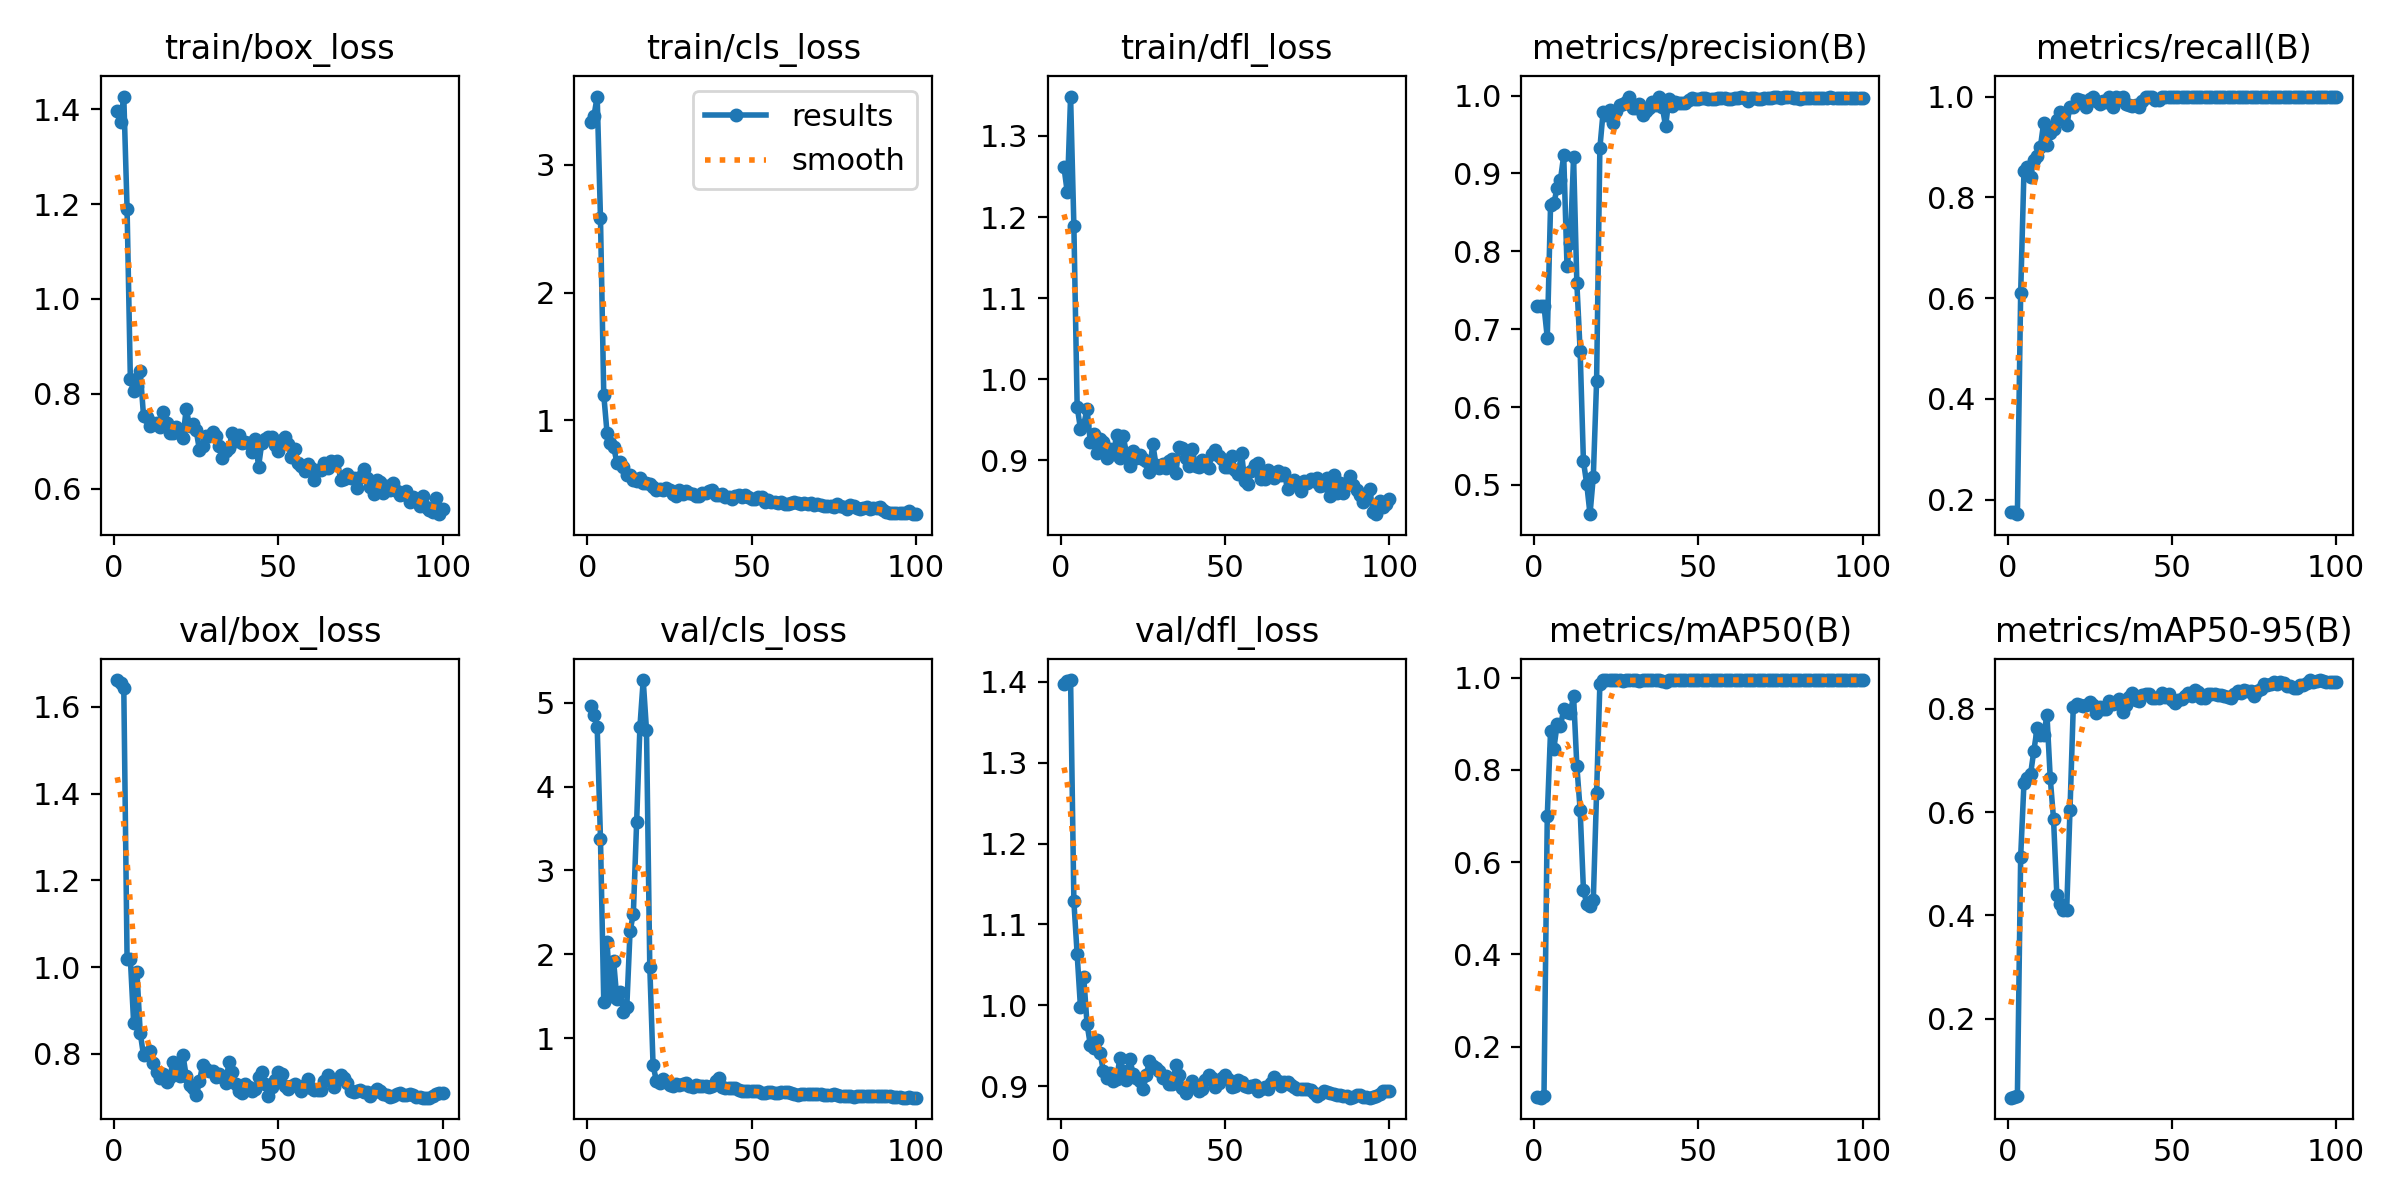

The table this chart was drawn from, first rows:
epoch, time, train/box_loss, train/cls_loss, train/dfl_loss, metrics/precision(B), metrics/recall(B), metrics/mAP50(B), metrics/mAP50-95(B), val/box_loss, val/cls_loss, val/dfl_loss, lr/pg0, lr/pg1, lr/pg2
1, 2.248, 1.396, 3.332, 1.261, 0.7301, 0.1746, 0.09082, 0.04679, 1.662, 4.962, 1.397, 2.858e-05, 2.858e-05, 2.858e-05
2, 3.412, 1.374, 3.38, 1.23, 0.73, 0.1746, 0.08912, 0.04804, 1.656, 4.85, 1.4, 7.07426e-05, 7.07426e-05, 7.07426e-05
3, 4.582, 1.426, 3.535, 1.349, 0.7299, 0.171, 0.09315, 0.04968, 1.644, 4.714, 1.402, 0.0001121, 0.0001121, 0.0001121
4, 5.703, 1.19, 2.583, 1.189, 0.6889, 0.6103, 0.7006, 0.5138, 1.018, 3.378, 1.129, 0.0001525, 0.0001525, 0.0001525
5, 6.997, 0.8307, 1.201, 0.9664, 0.8595, 0.8516, 0.8849, 0.6562, 1.019, 1.431, 1.063, 0.0001921, 0.0001921, 0.0001921
6, 8.294, 0.8055, 0.9018, 0.939, 0.8617, 0.8607, 0.8465, 0.6656, 0.8708, 2.146, 0.998, 0.0002309, 0.0002309, 0.0002309
7, 9.617, 0.8163, 0.8217, 0.9441, 0.8814, 0.8404, 0.8988, 0.6728, 0.9885, 1.498, 1.035, 0.0002688, 0.0002688, 0.0002688
8, 10.92, 0.8472, 0.7931, 0.9635, 0.8915, 0.8731, 0.8944, 0.7182, 0.8484, 1.92, 0.9774, 0.0003059, 0.0003059, 0.0003059
9, 12.16, 0.7538, 0.6699, 0.9227, 0.9235, 0.8813, 0.9319, 0.762, 0.7966, 1.461, 0.9512, 0.0003421, 0.0003421, 0.0003421
10, 13.41, 0.7504, 0.6712, 0.9324, 0.7814, 0.8999, 0.9258, 0.7491, 0.8025, 1.551, 0.948, 0.0003775, 0.0003775, 0.0003775
11, 14.6, 0.7329, 0.634, 0.909, 0.8105, 0.9482, 0.9242, 0.7497, 0.8057, 1.314, 0.9568, 0.000412, 0.000412, 0.000412
12, 15.83, 0.7392, 0.5699, 0.9263, 0.9207, 0.9043, 0.9605, 0.788, 0.7782, 1.366, 0.9407, 0.0004457, 0.0004457, 0.0004457
13, 17.07, 0.7377, 0.5726, 0.9225, 0.7589, 0.9272, 0.8083, 0.6652, 0.7572, 2.275, 0.9185, 0.0004785, 0.0004785, 0.0004785
14, 18.23, 0.7308, 0.5315, 0.9025, 0.6714, 0.9354, 0.7132, 0.5859, 0.7453, 2.484, 0.9107, 0.0005105, 0.0005105, 0.0005105
15, 19.38, 0.7622, 0.5295, 0.9146, 0.5302, 0.9536, 0.5402, 0.4393, 0.7531, 3.575, 0.9164, 0.0005416, 0.0005416, 0.0005416
16, 20.55, 0.7378, 0.5475, 0.9082, 0.5012, 0.9696, 0.5098, 0.4227, 0.7356, 4.715, 0.9067, 0.0005719, 0.0005719, 0.0005719
17, 21.69, 0.7172, 0.5107, 0.9312, 0.4624, 0.957, 0.5047, 0.4094, 0.7473, 5.272, 0.9087, 0.0006013, 0.0006013, 0.0006013
18, 22.82, 0.7166, 0.5114, 0.9026, 0.5102, 0.9434, 0.5177, 0.4108, 0.7813, 4.675, 0.9353, 0.0006299, 0.0006299, 0.0006299
19, 24, 0.7306, 0.499, 0.9298, 0.6329, 0.98, 0.7502, 0.6035, 0.7578, 1.852, 0.9188, 0.0006576, 0.0006576, 0.0006576
20, 25.16, 0.7197, 0.4824, 0.9086, 0.9327, 0.9802, 0.9855, 0.8037, 0.7487, 0.6737, 0.9084, 0.0006845, 0.0006845, 0.0006845
21, 26.35, 0.708, 0.4562, 0.8935, 0.9796, 0.9954, 0.995, 0.8088, 0.797, 0.4905, 0.9341, 0.0007106, 0.0007106, 0.0007106
22, 27.55, 0.7689, 0.4628, 0.9122, 0.9757, 0.9928, 0.9948, 0.8074, 0.7482, 0.4679, 0.9158, 0.0007357, 0.0007357, 0.0007357
23, 28.7, 0.7321, 0.4595, 0.9035, 0.9819, 0.9911, 0.994, 0.8046, 0.728, 0.5133, 0.9105, 0.0007601, 0.0007601, 0.0007601
24, 29.82, 0.7365, 0.4691, 0.9066, 0.9648, 0.9801, 0.9946, 0.8065, 0.7204, 0.4766, 0.9069, 0.0007836, 0.0007836, 0.0007836
25, 30.93, 0.724, 0.4563, 0.9013, 0.9806, 0.9948, 0.995, 0.8135, 0.7057, 0.439, 0.8969, 0.0008062, 0.0008062, 0.0008062
26, 32.11, 0.6823, 0.4221, 0.8987, 0.9884, 0.9995, 0.9948, 0.8076, 0.7366, 0.4328, 0.9141, 0.000828, 0.000828, 0.000828
27, 33.22, 0.6899, 0.408, 0.8859, 0.9892, 0.9917, 0.9937, 0.7913, 0.7742, 0.4482, 0.931, 0.0008489, 0.0008489, 0.0008489
28, 34.34, 0.7102, 0.4534, 0.9204, 0.9915, 0.985, 0.9945, 0.8032, 0.7647, 0.4351, 0.9252, 0.000869, 0.000869, 0.000869
29, 35.48, 0.7113, 0.4215, 0.8944, 0.9988, 0.9916, 0.995, 0.7994, 0.7596, 0.4493, 0.9222, 0.0008883, 0.0008883, 0.0008883
30, 36.62, 0.7202, 0.4458, 0.8902, 0.9846, 0.9889, 0.9946, 0.7994, 0.7599, 0.4627, 0.9186, 0.0009067, 0.0009067, 0.0009067
31, 37.74, 0.7105, 0.4303, 0.8954, 0.9835, 0.9989, 0.9946, 0.8144, 0.7477, 0.4286, 0.9098, 0.0009242, 0.0009242, 0.0009242
32, 38.95, 0.6899, 0.4249, 0.8909, 0.9897, 0.9796, 0.9932, 0.8088, 0.7534, 0.4102, 0.9124, 0.0009409, 0.0009409, 0.0009409
33, 40.08, 0.6653, 0.4079, 0.8992, 0.9747, 0.9987, 0.9944, 0.8117, 0.7478, 0.4384, 0.9035, 0.0009568, 0.0009568, 0.0009568
34, 41.19, 0.6793, 0.4085, 0.9024, 0.9807, 0.9976, 0.9944, 0.8197, 0.7336, 0.4254, 0.9024, 0.0009621, 0.0009621, 0.0009621
35, 42.36, 0.6865, 0.4287, 0.884, 0.9845, 0.9998, 0.995, 0.7929, 0.7802, 0.4322, 0.9265, 0.000948, 0.000948, 0.000948
36, 43.47, 0.7171, 0.4328, 0.917, 0.9914, 0.9859, 0.9948, 0.8072, 0.7578, 0.4217, 0.9142, 0.0009339, 0.0009339, 0.0009339
37, 44.6, 0.7003, 0.4494, 0.9155, 0.9875, 0.9833, 0.9946, 0.8231, 0.73, 0.4096, 0.8981, 0.0009197, 0.0009197, 0.0009197
38, 45.75, 0.7129, 0.4571, 0.9031, 0.998, 0.9804, 0.9944, 0.8299, 0.714, 0.4255, 0.8917, 0.0009056, 0.0009056, 0.0009056
39, 46.94, 0.6972, 0.4164, 0.8934, 0.9857, 0.9833, 0.9921, 0.8167, 0.7087, 0.4834, 0.8982, 0.0008914, 0.0008914, 0.0008914
40, 48.08, 0.6985, 0.418, 0.9146, 0.9604, 0.9791, 0.9916, 0.8141, 0.7309, 0.5247, 0.9064, 0.0008773, 0.0008773, 0.0008773
41, 49.2, 0.6964, 0.423, 0.8937, 0.996, 0.9917, 0.9948, 0.8272, 0.7238, 0.4155, 0.8992, 0.0008631, 0.0008631, 0.0008631
42, 50.33, 0.6778, 0.4016, 0.8918, 0.9867, 1, 0.995, 0.8293, 0.7148, 0.4015, 0.8942, 0.000849, 0.000849, 0.000849
43, 51.44, 0.705, 0.3987, 0.9001, 0.9923, 1, 0.995, 0.8284, 0.7185, 0.3976, 0.8966, 0.0008348, 0.0008348, 0.0008348
44, 52.56, 0.6468, 0.3834, 0.895, 0.9906, 0.9993, 0.995, 0.8214, 0.7457, 0.4031, 0.9075, 0.0008207, 0.0008207, 0.0008207
45, 53.67, 0.6972, 0.4056, 0.8909, 0.9907, 0.993, 0.995, 0.8203, 0.7577, 0.4015, 0.9144, 0.0008065, 0.0008065, 0.0008065
46, 54.78, 0.7043, 0.4157, 0.9076, 0.991, 0.9925, 0.995, 0.8199, 0.73, 0.3834, 0.9104, 0.0007924, 0.0007924, 0.0007924
47, 55.89, 0.7084, 0.399, 0.9127, 0.9942, 1, 0.995, 0.8312, 0.7035, 0.3691, 0.8994, 0.0007782, 0.0007782, 0.0007782
48, 57.03, 0.7094, 0.418, 0.905, 0.9966, 1, 0.995, 0.8235, 0.7244, 0.3682, 0.9044, 0.0007641, 0.0007641, 0.0007641
49, 58.15, 0.6926, 0.4009, 0.9019, 0.9958, 1, 0.995, 0.8283, 0.7407, 0.3713, 0.9102, 0.0007499, 0.0007499, 0.0007499
50, 59.26, 0.6803, 0.389, 0.8915, 0.9963, 1, 0.995, 0.816, 0.7571, 0.3636, 0.9141, 0.0007358, 0.0007358, 0.0007358
51, 60.36, 0.7026, 0.3833, 0.8921, 0.9968, 1, 0.995, 0.8105, 0.7546, 0.365, 0.9096, 0.0007216, 0.0007216, 0.0007216
52, 61.47, 0.7095, 0.4007, 0.9055, 0.9966, 1, 0.995, 0.8171, 0.7262, 0.3627, 0.8987, 0.0007075, 0.0007075, 0.0007075
53, 62.58, 0.6948, 0.3997, 0.8877, 0.996, 0.9995, 0.995, 0.8196, 0.7194, 0.3497, 0.9008, 0.0006934, 0.0006934, 0.0006934
54, 63.69, 0.6667, 0.3641, 0.883, 0.9959, 1, 0.995, 0.8256, 0.726, 0.3419, 0.9082, 0.0006792, 0.0006792, 0.0006792
55, 64.8, 0.6832, 0.3745, 0.9088, 0.9961, 0.9995, 0.995, 0.8302, 0.7315, 0.3529, 0.905, 0.0006651, 0.0006651, 0.0006651
56, 65.9, 0.6541, 0.3641, 0.8744, 0.997, 1, 0.995, 0.8254, 0.7258, 0.3519, 0.9009, 0.0006509, 0.0006509, 0.0006509
57, 67, 0.6479, 0.3622, 0.871, 0.9967, 1, 0.995, 0.8362, 0.7142, 0.3485, 0.8989, 0.0006368, 0.0006368, 0.0006368
58, 68.15, 0.637, 0.3525, 0.8867, 0.9967, 1, 0.995, 0.8332, 0.728, 0.3484, 0.9001, 0.0006226, 0.0006226, 0.0006226
59, 69.28, 0.6521, 0.3633, 0.8939, 0.9952, 1, 0.995, 0.8199, 0.7415, 0.3507, 0.9014, 0.0006085, 0.0006085, 0.0006085
60, 70.39, 0.6427, 0.3461, 0.8972, 0.9958, 1, 0.995, 0.8215, 0.7218, 0.3564, 0.8945, 0.0005943, 0.0005943, 0.0005943
... 40 more rows
